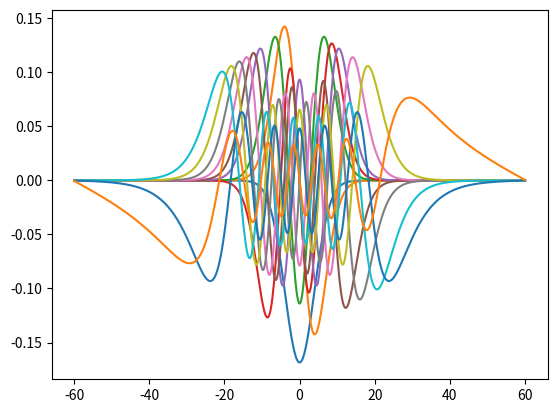

This chart was generated by the following Python code:
'''Homework 1, Computational Photonics, SS 2024:  FD mode solver.
'''
import numpy as np
import time
import matplotlib.pyplot as plt

#Task 1: Slab Waveguide

start_time=time.time()
#1D Example Parameters
grid_size     = 120
number_points = 601
h             = grid_size/(number_points - 1)
lam           = 0.78
k0            = 2*np.pi/lam
e_substrate   = 2.25
delta_e       = 1.5e-2
w             = 15.0
xx            = np.linspace( -grid_size/2, grid_size/2, number_points )
prm           = e_substrate + delta_e * np.exp(-(xx/w)**2)

def guided_modes_1DTE(prm, k0, h):
    """Computes the effective permittivity of a TE polarized guided eigenmode.
    All dimensions are in µm.
    Note that modes are filtered to match the requirement that
    their effective permittivity is larger than the substrate (cladding).
    
    Parameters
    ----------
    prm : 1d-array
        Dielectric permittivity in the x-direction
    k0 : float
        Free space wavenumber
    h : float
        Spatial discretization
    
    Returns
    -------
    eff_eps : 1d-array
        Effective permittivity vector of calculated modes
    guided : 2d-array
        Field distributions of the guided eigenmodes
    """
    prm_max = np.max(prm)              # Find the Maximum of prm
    dts = -2 / (h ** 2 * k0 ** 2) + prm  # Calculation Diagonal Terms
    adts = 1 / (h ** 2 * k0 ** 2)                  # Calculation adjacent Diagonal Terms

    dif_Mat = np.zeros((number_points,number_points)) # Creat a Differentiation Matrix with only Zeros
    np.fill_diagonal(dif_Mat, dts)                    # Fill the Diagonal Terms with dts
    np.fill_diagonal(dif_Mat[1:,:], adts)             # Fill the Adjacent Diagonal Terms below the Main Diagonal with adts
    np.fill_diagonal(dif_Mat[:,1:], adts)             # Fill the Adjacent Diagonal Terms above the Main Diagonal with adts

    eigenvalues, eigenvectors = np.linalg.eig(dif_Mat)  # Calculate the Eigenvalues and Eigenvectors of the Matrix

    eff_eps = eigenvalues[(eigenvalues < prm_max) & (eigenvalues > e_substrate)] # Find the needed effective permittivities
    guided = []
    for i in eff_eps:
        indices = np.where(np.isclose(eigenvalues, i))[0]
        for index in indices:
            guided.append(eigenvectors[:, index])

    return eff_eps, guided

effective_permittivities, field_distributions = guided_modes_1DTE(prm, k0, h) # Use the def to calculate results

#for effective_permittivities, field_distributions in zip(effective_permittivities, field_distributions):
#    print(f"Effective Permittivity: {effective_permittivities}")
#    print("Filed Distribution:", field_distributions)
for field_distribution in field_distributions: # Plot field distributions
    plt.plot(xx, field_distribution)
plt.show()


end_time = time.time()
running_time = end_time - start_time # Calculate the time used to run the codes
print('Running Time=', running_time)


'''
#Task 2: Strip Waveguide

#2D Example Parameters
grid_size     = 120
number_points = 301
h             = grid_size/(number_points - 1)
lam           = 0.78
k0            = 2*np.pi/lam
e_substrate   = 2.25
delta_e       = 1.5e-2
w             = 15.0
xx            = np.linspace(-grid_size/2-h,grid_size/2+h,number_points+2)
yy            = np.linspace(-grid_size/2,grid_size/2,number_points)
XX,YY         = np.meshgrid(xx,yy)
prm           = e_substrate + delta_e * np.exp(-(XX**2+YY**2)/w**2)

def guided_modes_2D(prm, k0, h, numb):
    
    Computes the effective permittivity of a quasi-TE polarized guided
    eigenmode. All dimensions are in µm.
    
    Parameters
    ----------
    prm  : 2d-array
        Dielectric permittivity in the xy-plane
    k0 : float
        Free space wavenumber
    h : float
        Spatial discretization
    numb : int
        Number of eigenmodes to be calculated
    
    Returns
    -------
    eff_eps : 1d-array
        Effective permittivity vector of calculated eigenmodes
    guided : 3d-array
        Field distributions of the guided eigenmodes


    Total_points=number_points*number_points # Total number of a single Grid
    dts = -4 / h ** 2 + k0 ** 2 * prm        # Calculation Diagonal Terms
    adts = 1 / h ** 2                        # Calculation adjacent Diagonal Terms

    Dif_Mat = np.zeros((Total_points, Total_points)) # Creat the Differentiation Matrix with Zeros
    for i in range(Total_points):
        for j in range(Total_points):
            if i == j:
                Dif_Mat[i,j] = dts
    '''



